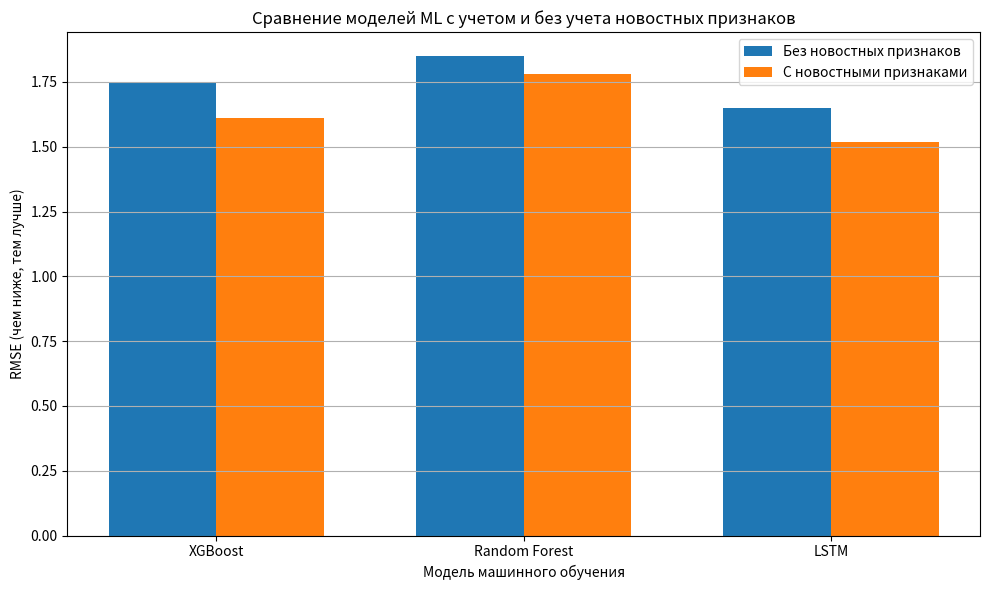
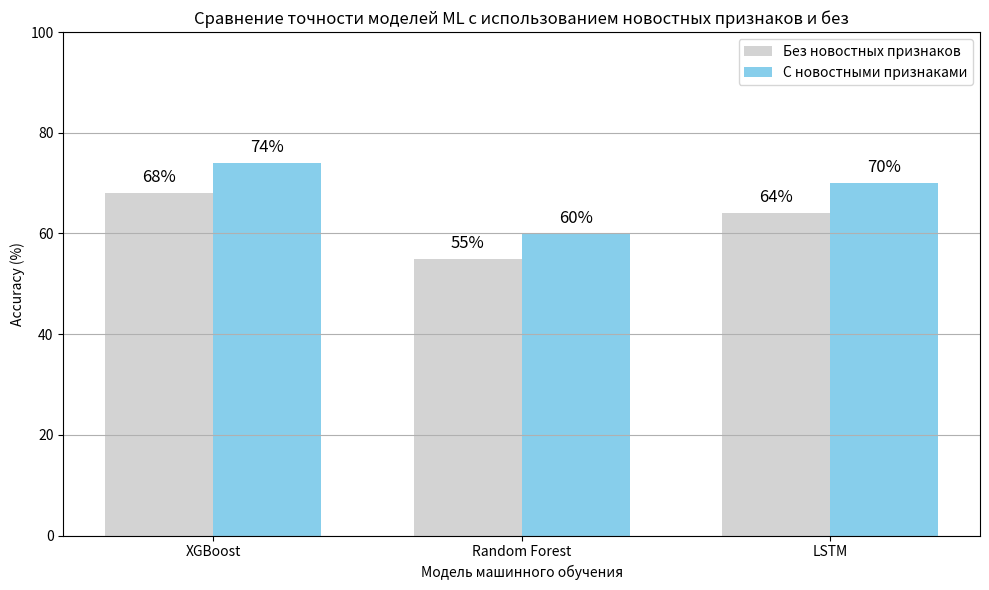
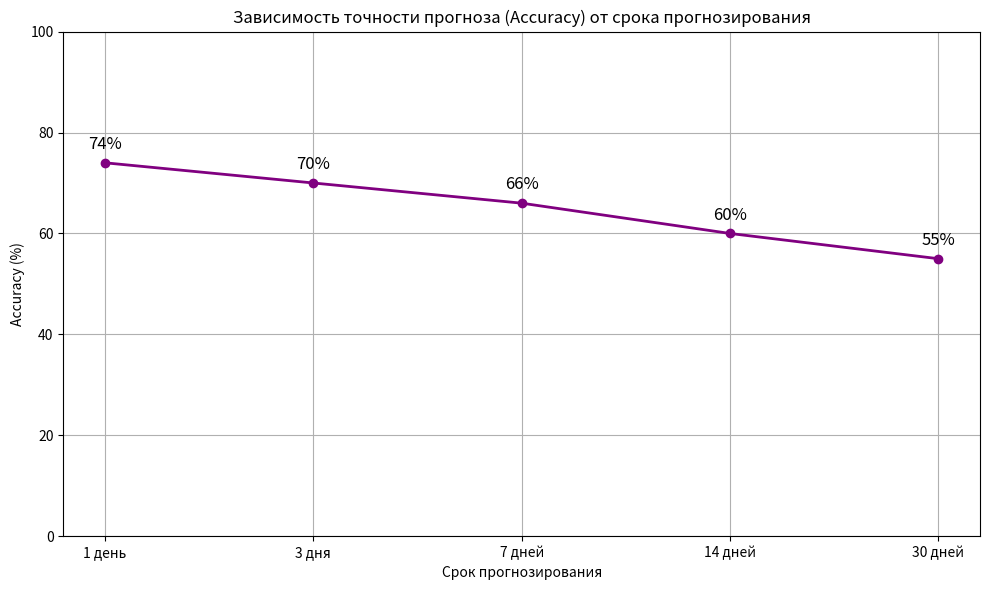

Write the Python code that produced these figures, in order.
import matplotlib.pyplot as plt
import numpy as np

# Примерные данные из обзора литературы
models = ['XGBoost', 'Random Forest', 'LSTM']
rmse_without_news = [1.75, 1.85, 1.65]  # гипотетические значения ошибок без новостных данных
rmse_with_news = [1.61, 1.78, 1.52]     # улучшенные значения с новостными данными

# График сравнения моделей по RMSE
fig, ax = plt.subplots(figsize=(10, 6))
width = 0.35
x = np.arange(len(models))

ax.bar(x - width/2, rmse_without_news, width, label='Без новостных признаков')
ax.bar(x + width/2, rmse_with_news, width, label='С новостными признаками')

ax.set_xlabel('Модель машинного обучения')
ax.set_ylabel('RMSE (чем ниже, тем лучше)')
ax.set_title('Сравнение моделей ML с учетом и без учета новостных признаков')
ax.set_xticks(x)
ax.set_xticklabels(models)
ax.legend()
ax.grid(axis='y')

plt.tight_layout()
plt.show()

# Данные accuracy без и с признаками из анализа новостей (гипотетические, основаны на материалах)
accuracy_without_news = [68, 55, 64]
accuracy_with_news = [74, 60, 70]  # Улучшение при добавлении новостных признаков

# График сравнения моделей по accuracy с и без признаков из анализа новостей
fig, ax = plt.subplots(figsize=(10, 6))
width = 0.35
x = np.arange(len(models))

bars1 = ax.bar(x - width/2, accuracy_without_news, width, label='Без новостных признаков', color='lightgray')
bars2 = ax.bar(x + width/2, accuracy_with_news, width, label='С новостными признаками', color='skyblue')

ax.set_xlabel('Модель машинного обучения')
ax.set_ylabel('Accuracy (%)')
ax.set_title('Сравнение точности моделей ML с использованием новостных признаков и без')
ax.set_xticks(x)
ax.set_xticklabels(models)
ax.set_ylim(0, 100)
ax.legend()
ax.grid(axis='y')

# Аннотации с процентами
for bars in [bars1, bars2]:
    for bar in bars:
        height = bar.get_height()
        ax.annotate(f'{height}%',
                    xy=(bar.get_x() + bar.get_width() / 2, height),
                    xytext=(0, 5),
                    textcoords='offset points',
                    ha='center', va='bottom', fontsize=12)

plt.tight_layout()
plt.show()

# Гипотетические данные о зависимости точности (Accuracy) от срока прогноза
forecast_horizons = ['1 день', '3 дня', '7 дней', '14 дней', '30 дней']
accuracy_values = [74, 70, 66, 60, 55]  # Точность постепенно снижается с увеличением срока

# Строим график зависимости точности от срока прогноза
plt.figure(figsize=(10, 6))
plt.plot(forecast_horizons, accuracy_values, marker='o', linestyle='-', linewidth=2, color='purple')

plt.title('Зависимость точности прогноза (Accuracy) от срока прогнозирования')
plt.xlabel('Срок прогнозирования')
plt.ylabel('Accuracy (%)')
plt.grid(True)

# Аннотации для наглядности
for i, txt in enumerate(accuracy_values):
    plt.annotate(f'{txt}%', (forecast_horizons[i], accuracy_values[i]), textcoords="offset points", xytext=(0,10), ha='center', fontsize=12)

plt.ylim(0, 100)
plt.tight_layout()
plt.show()